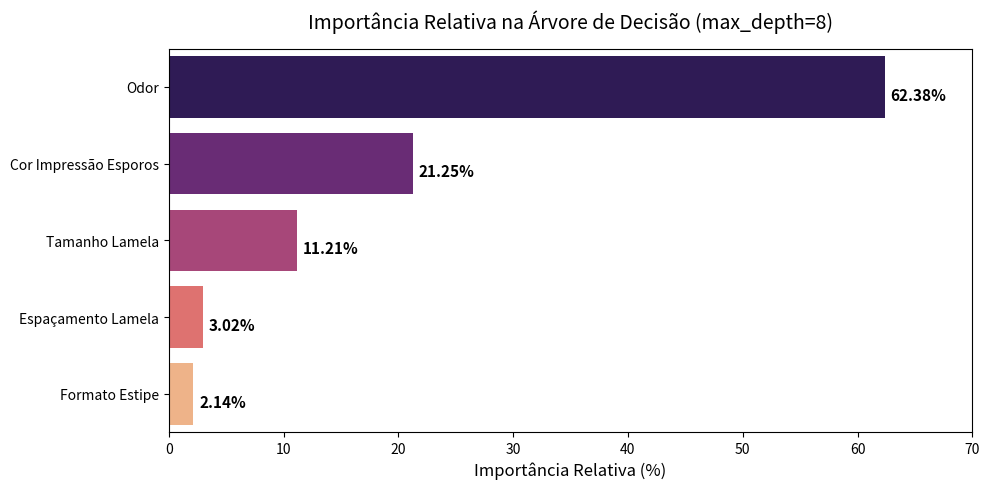

Write Python code to recreate this figure. (Note: this script raises an exception after producing the figure.)
import matplotlib.pyplot as plt
import seaborn as sns
import pandas as pd

def gerar_grafico_importancia_exato():
    print("Gerando Gráfico de Importância de Variáveis (Sincronizado com a Tabela)...")
    
    # Usando os mesmos dados exatos da sua Tabela 5 (LaTeX) para manter coerência visual
    dados = {
        'Atributo Biológico': ['Odor', 'Cor Impressão Esporos', 'Tamanho Lamela', 'Espaçamento Lamela', 'Formato Estipe'],
        'Importância (%)': [62.38, 21.25, 11.21, 3.02, 2.14]
    }
    df = pd.DataFrame(dados)
    
    plt.figure(figsize=(10, 5))
    barras = sns.barplot(x='Importância (%)', y='Atributo Biológico', data=df, palette='magma')
    
    plt.title('Importância Relativa na Árvore de Decisão (max_depth=8)', fontsize=14, pad=15)
    plt.xlabel('Importância Relativa (%)', fontsize=12)
    plt.ylabel('')
    
    # Adicionando a % na frente de cada barra
    for p in barras.patches:
        largura = p.get_width()
        plt.text(largura + 0.5, p.get_y() + p.get_height()/2 + 0.1, 
                 f'{largura:.2f}%', va='center', fontsize=11, fontweight='bold')
                 
    plt.xlim(0, 70)
    plt.tight_layout()
    plt.savefig('resultados/grafico_importancia_arvore8.png', dpi=300)
    plt.close()


def gerar_grafico_validacao_cruzada():
    print("Gerando Gráfico da Validação Cruzada...")
    
    # Valores de Recall extraídos da sua Tabela de Validação Cruzada (LaTeX)
    modelos = ['KNN', 'Naive Bayes', 'SVM', 'Árvores de Decisão', 'Random Forest', 'Redes Neurais']
    recall_cv = [0.9992, 0.9992, 0.9995, 1.0000, 1.0000, 1.0000]
    
    plt.figure(figsize=(10, 6))
    
    # Cores: Verde se atingiu 100%, vermelho caso contrário
    cores = ['#2ecc71' if r == 1.0 else '#e74c3c' for r in recall_cv]
    
    barras = plt.barh(modelos, recall_cv, color=cores)
    plt.axvline(x=1.0, color='gray', linestyle='--', alpha=0.7)
    
    plt.xlim(0.998, 1.0002) # Zoom para destacar os empates técnicos em 100%
    
    plt.title('Estabilidade da Revocação (Recall) na Validação Cruzada (5 Folds)', fontsize=14, pad=15)
    plt.xlabel('Recall Médio (Classe Venenosa)', fontsize=12)
    plt.gca().invert_yaxis()
    
    for barra in barras:
        largura = barra.get_width()
        plt.text(largura + 0.00005, barra.get_y() + barra.get_height()/2, 
                 f'{largura:.4f}', va='center', fontsize=11, fontweight='bold')

    plt.tight_layout()
    plt.savefig('resultados/grafico-barras-validacao-cruzada.png', dpi=300)
    plt.close()

if __name__ == "__main__":
    gerar_grafico_importancia_exato()
    gerar_grafico_validacao_cruzada()
    print("\nGráficos prontos!")
